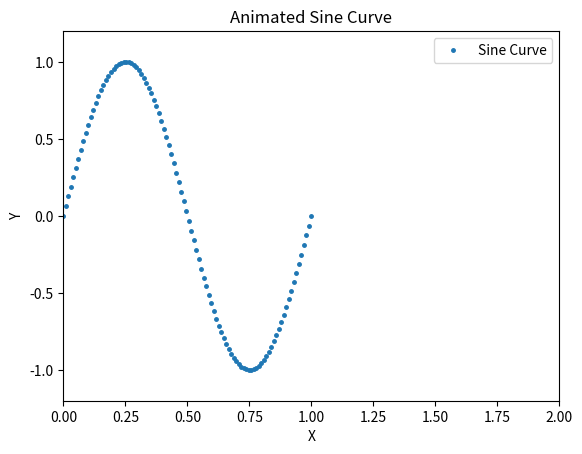

Write the Python code that produced this figure.
import matplotlib.pyplot as plt
import numpy as np
from matplotlib.animation import FuncAnimation

# Define the function for the sine curve
def f(x):
  return np.sin(2*np.pi*x)

# Initialize data (small for initial plot)
x_data = np.linspace(0, 1, 100)  # Adjust range for desired period
y_data = f(x_data)

# Create the plot
fig, ax = plt.subplots()
line, = ax.plot(x_data, y_data, marker='.', markersize=5, linewidth=0, label='Sine Curve')

# Set plot limits (adjustable based on your function)
ax.set_xlim(0, 2)  # Adjust for desired number of cycles
ax.set_ylim(-1.2, 1.2)

# Set labels and title
ax.set_xlabel('X')
ax.set_ylabel('Y')
ax.set_title('Animated Sine Curve')


# Function to update data each frame
def animate(i):
  #global x_data, y_data
  # Update x data by shifting existing data and adding new point
  i = i % 200
  x_data = np.linspace(i, i+100, 101) % 200
  x_data /= 100
#  x_data = x_data[1:]
#  x_data = np.append(x_data, x_data[-1] + 0.1)  # Adjust new point increment
#  print(len(x_data))
  # Update y data based on the new x data
  y_data = f(x_data)

  # Update line data
  line.set_xdata(x_data)
  line.set_ydata(y_data)

  # Return updated artist
  return line,

# Animate the plot
animation = FuncAnimation(fig, animate, frames=400, interval=1)

plt.legend()
plt.show()
